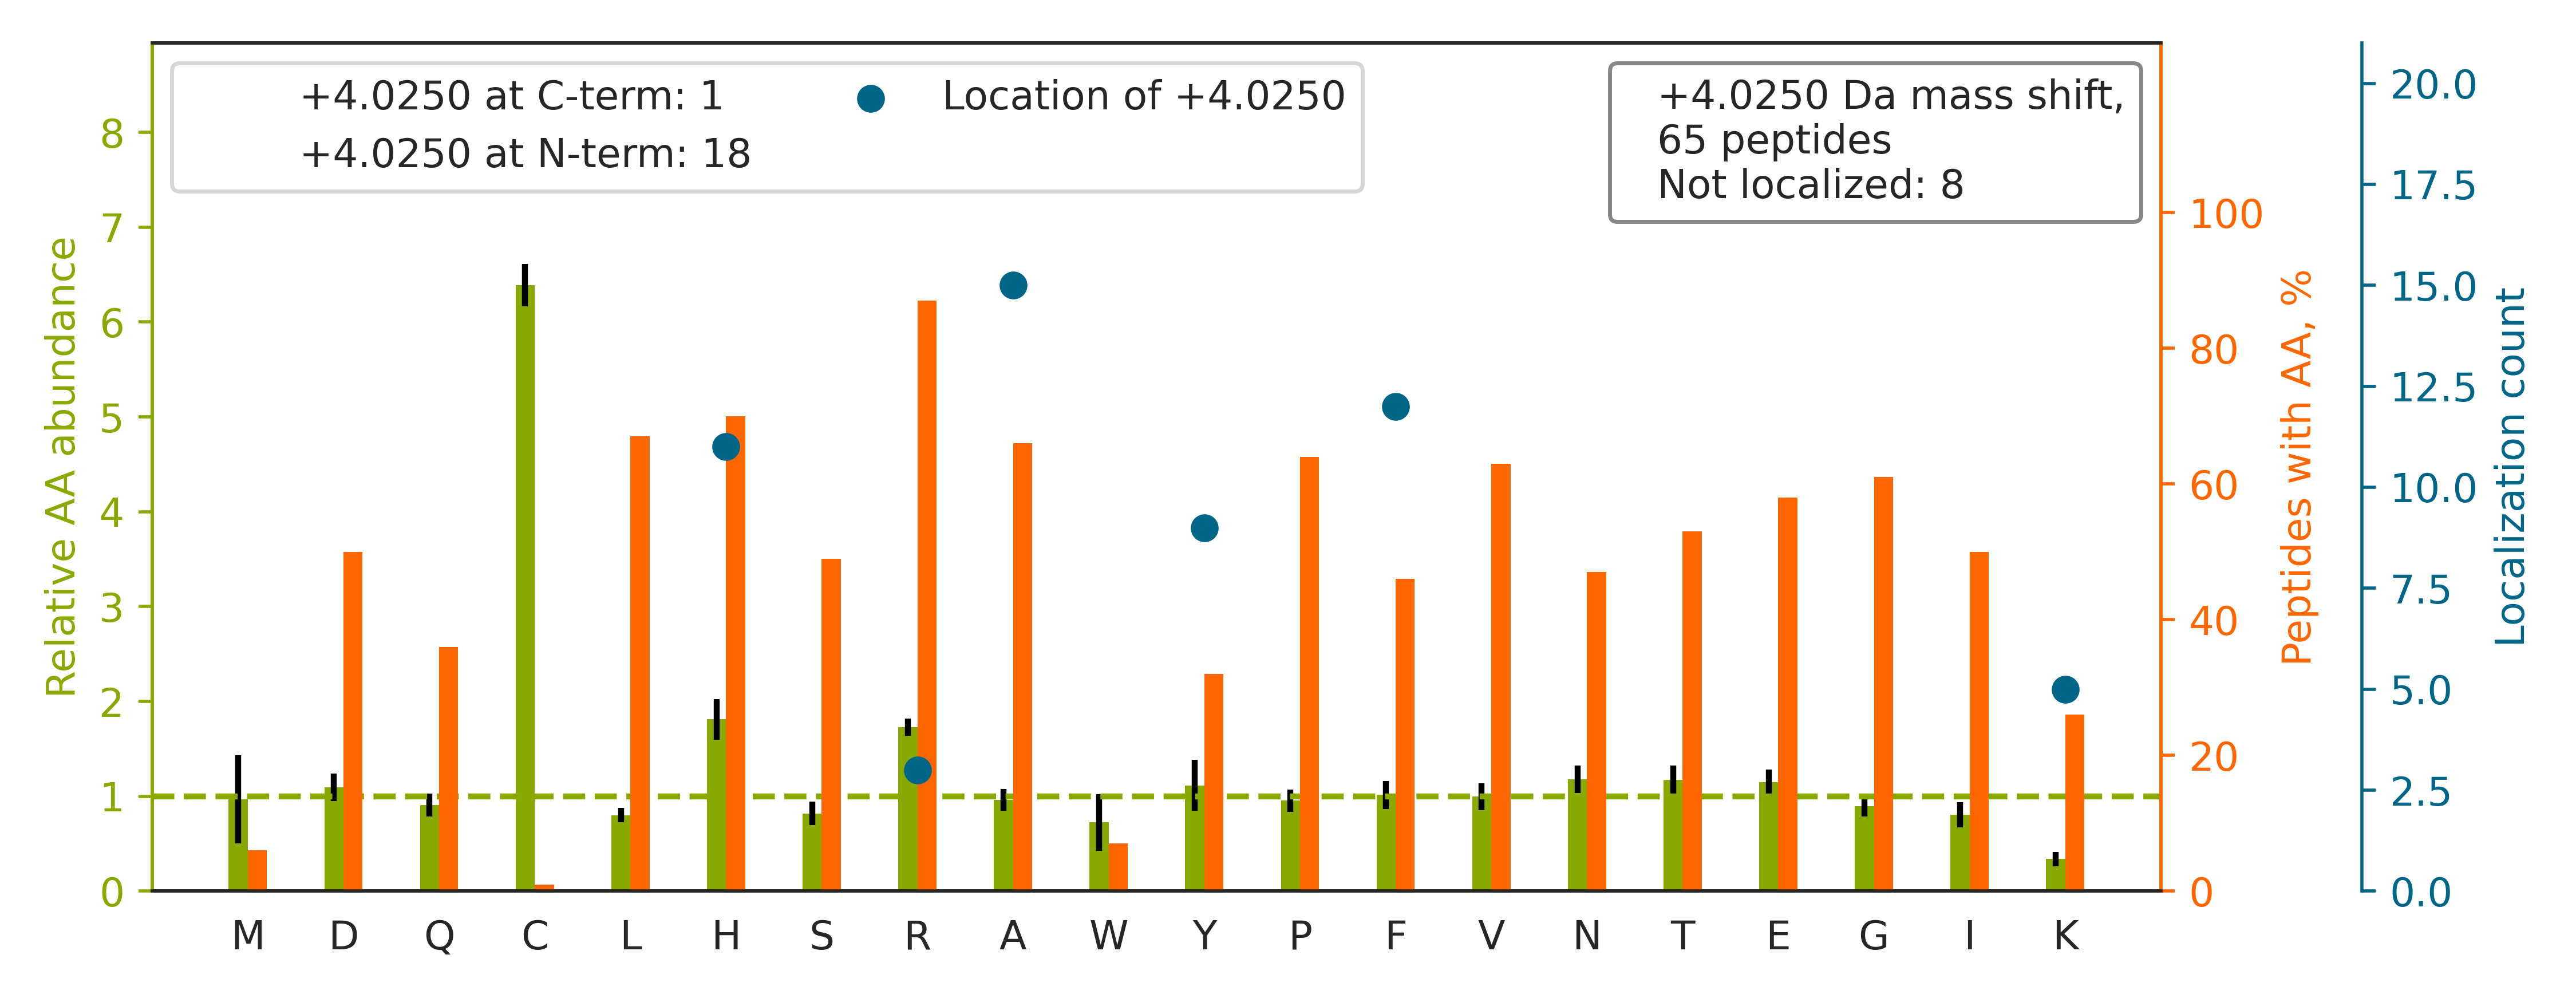

The table this chart was drawn from, first rows:
top isoform	localization score	spectrum
R.TNVLGH[+4]LQQGGAPTPFDR.N	0.9999	140721_Fusion_Yoshiki_HEK_T2KO_TCL_VVA05…
R.Y[+4]FDGSGGNNHAVEHYR.E	0.9486	140721_Fusion_Yoshiki_HEK_T2KO_TCL_VVA05…
R.LLLEGISSTH[+4]AHHLR.C	0.9728	140721_Fusion_Yoshiki_HEK_T2KO_TCL_VVA05…
R.QWY[+4]ESHYALPLGR.K	0.999	140721_Fusion_Yoshiki_HEK_T2KO_TCL_VVA05…
K.K{+4}HEA[+4]FESDLAAHQDR.V	0.08387	140721_Fusion_Yoshiki_HEK_T2KO_TCL_VVA05…
K.NLLH[+4]VTDTGVGMTR.E	0.9998	140721_Fusion_Yoshiki_HEK_T2KO_TCL_VVA05…
K.VLA[+4]MSGDPNYLHR.M	0.9133	140721_Fusion_Yoshiki_HEK_T2KO_TCL_VVA05…
K.NITLNF[+4]GPQHPAAHGVLR.L	1	140721_Fusion_Yoshiki_HEK_T2KO_TCL_VVA05…
R.{+4}KASGPPVSELITK{+4}.A		140721_Fusion_Yoshiki_HEK_T2KO_TCL_VVA05…
K.{+4}KHLEINPDHSIIETLR.Q		140721_Fusion_Yoshiki_HEK_T2KO_TCL_VVA05…
K.ILDA[+4]VVAQEPLHR.G	0.9999	140721_Fusion_Yoshiki_HEK_T2KO_TCL_VVA05…
R.F[+4]YHEELNAPIR.R	0.8926	140721_Fusion_Yoshiki_HEK_T2KO_TCL_VVA05…
K.LVR[+4]PPVQVYGIEGR.Y	1	140721_Fusion_Yoshiki_HEK_T2KO_TCL_VVA05…
K.TTH[+4]FVEGGDAGNREDQINR.L	0.9094	140721_Fusion_Yoshiki_HEK_T2KO_TCL_VVA05…
R.SLY[+4]ASSPGGVYATR.S	0.9083	140721_Fusion_Yoshiki_HEK_T2KO_TCL_VVA05…
K.HRWPTGDNIHAEHQVR.S		140721_Fusion_Yoshiki_HEK_T2KO_TCL_VVA05…
R.VLSA[+4]PPHFHFGQTNR.T	1	140721_Fusion_Yoshiki_HEK_T2KO_TCL_VVA05…
R.F[+4]TLNPNPTGVQNPHIER.L	1	140721_Fusion_Yoshiki_HEK_T2KO_TCL_VVA05…
K.{+4}KHPDSSVNFAEFSK{+4}.K		140721_Fusion_Yoshiki_HEK_T2KO_TCL_VVA05…
K.STA[+4]GDTHLGGEDFDNR.M	0.9265	140721_Fusion_Yoshiki_HEK_T2KO_TCL_VVA05…
K.LLETTDR[+4]PDGHQNNLR.S	0.9517	140721_Fusion_Yoshiki_HEK_T2KO_TCL_VVA05…
R.IFHTVTTTDDPVIR.K		140721_Fusion_Yoshiki_HEK_T2KO_TCL_VVA05…
K.a{+4}KNPEVPVNFAEFSK{+4}.K	1	140721_Fusion_Yoshiki_HEK_T2KO_TCL_VVA05…
R.Y[+4]NIPHGPVVGSTR.R	1	140721_Fusion_Yoshiki_HEK_T2KO_TCL_VVA05…
K.TVEA[+4]EAAHGTVTR.H	0.9661	140721_Fusion_Yoshiki_HEK_T2KO_TCL_VVA05…
K.F[+4]YVHNDIFR.Y	0.8909	140721_Fusion_Yoshiki_HEK_T2KO_TCL_VVA05…
R.GEAHLA[+4]VNDFELAR.A	0.2371	140721_Fusion_Yoshiki_HEK_T2KO_TCL_VVA05…
K.TA[+4]LIHDGLAR.G	0.9999	140721_Fusion_Yoshiki_HEK_T2KO_TCL_VVA05…
K.IWH[+4]HTFYNELR.V	0.9899	140721_Fusion_Yoshiki_HEK_T2KO_TCL_VVA05…
R.Y[+4]QDIIHSIHLAR.K	1	140721_Fusion_Yoshiki_HEK_T2KO_TCL_VVA05…
R.F[+4]QSSHHPTDITSLDQYVER.M	0.1166	140721_Fusion_Yoshiki_HEK_T2KO_TCL_VVA05…
R.a{+4}KPLLESGTLGTK{+4}.G	1.0	140721_Fusion_Yoshiki_HEK_T2KO_TCL_VVA05…
R.A[+4]TAPQTQHVSPMR.Q	0.7724	140721_Fusion_Yoshiki_HEK_T2KO_TCL_VVA05…
R.A[+4]LYYLQIHPQELR.Q	0.9535	140721_Fusion_Yoshiki_HEK_T2KO_TCL_VVA05…
K.LGDVY[+4]VNDAFGTAHR.A	0.8615	140721_Fusion_Yoshiki_HEK_T2KO_TCL_VVA05…
R.LA[+4]GTQPLEVLEAVQR.S	0.5371	140721_Fusion_Yoshiki_HEK_T2KO_TCL_VVA05…
K.Y[+4]YVTIIDAPGHR.D	0.9234	140721_Fusion_Yoshiki_HEK_T2KO_TCL_VVA05…
K.F[+4]LSDPQVHTVLVER.S	1	140721_Fusion_Yoshiki_HEK_T2KO_TCL_VVA05…
K.TGTITTF[+4]EHAHNMR.V	0.9999	140721_Fusion_Yoshiki_HEK_T2KO_TCL_VVA05…
R.VH[+4]IEIGPDGR.V	1	140721_Fusion_Yoshiki_HEK_T2KO_TCL_VVA05…
K.GLA[+4]AHYFFPR.Q	0.983	140721_Fusion_Yoshiki_HEK_T2KO_TCL_VVA05…
K.SGGA[+4]SHSELIHNLR.K	0.9968	140721_Fusion_Yoshiki_HEK_T2KO_TCL_VVA05…
K.SILF[+4]VPTSAPR.G	0.9722	140721_Fusion_Yoshiki_HEK_T2KO_TCL_VVA05…
R.F[+4]PDGTNGLHHHPAHR.M	1	140721_Fusion_Yoshiki_HEK_T2KO_TCL_VVA05…
R.GSPVVTH[+4]DLLR.S	1.0	140721_Fusion_Yoshiki_HEK_T2KO_TCL_VVA05…
R.VLIA[+4]AHGNSLR.G	0.9809	140721_Fusion_Yoshiki_HEK_T2KO_TCL_VVA05…
K.{+4}KFAEAFEAIPR.A		140721_Fusion_Yoshiki_HEK_T2KO_TCL_VVA05…
K.NLVTGDH[+4]IPTPQDLPQR.K	0.9975	140721_Fusion_Yoshiki_HEK_T2KO_TCL_VVA05…
R.LA[+4]QHITYVHQHSR.Q	0.9958	140721_Fusion_Yoshiki_HEK_T2KO_TCL_VVA05…
R.F{+4}ANYIDK[+4]VR.F	0.9202	140721_Fusion_Yoshiki_HEK_T2KO_TCL_VVA05…
R.VH[+4]IDIGADGR.A	1	140721_Fusion_Yoshiki_HEK_T2KO_TCL_VVA05…
K.A{+4}SGPPVSELITK[+4].A	1	140721_Fusion_Yoshiki_HEK_T2KO_TCL_VVA05…
K.NSR[+4]PEANEALER.G	0.9978	140721_Fusion_Yoshiki_HEK_T2KO_TCL_VVA05…
K.Y[+4]DEELEGERPHSFR.L	0.9999	140721_Fusion_Yoshiki_HEK_T2KO_TCL_VVA05…
K.A{+4}QVARPGGDTIF[+4]GK.I	0.8032	140721_Fusion_Yoshiki_HEK_T2KO_TCL_VVA05…
R.LVNH[+4]FVEEFK{+4}.R	0.9021	140721_Fusion_Yoshiki_HEK_T2KO_TCL_VVA05…
R.VLH[+4]VSENPVPLTVR.V	0.9332	140721_Fusion_Yoshiki_HEK_T2KO_TCL_VVA05…
R.{+4}KESYSVYVYK{+4}.V		140721_Fusion_Yoshiki_HEK_T2KO_TCL_VVA05…
K.a{+4}KVPQVSTPTLVEVSR.N	1.0	140721_Fusion_Yoshiki_HEK_T2KO_TCL_VVA05…
K.F[+4]ASFIDK{+4}VR.F	0.9672	140721_Fusion_Yoshiki_HEK_T2KO_TCL_VVA05…
... 5 more rows
